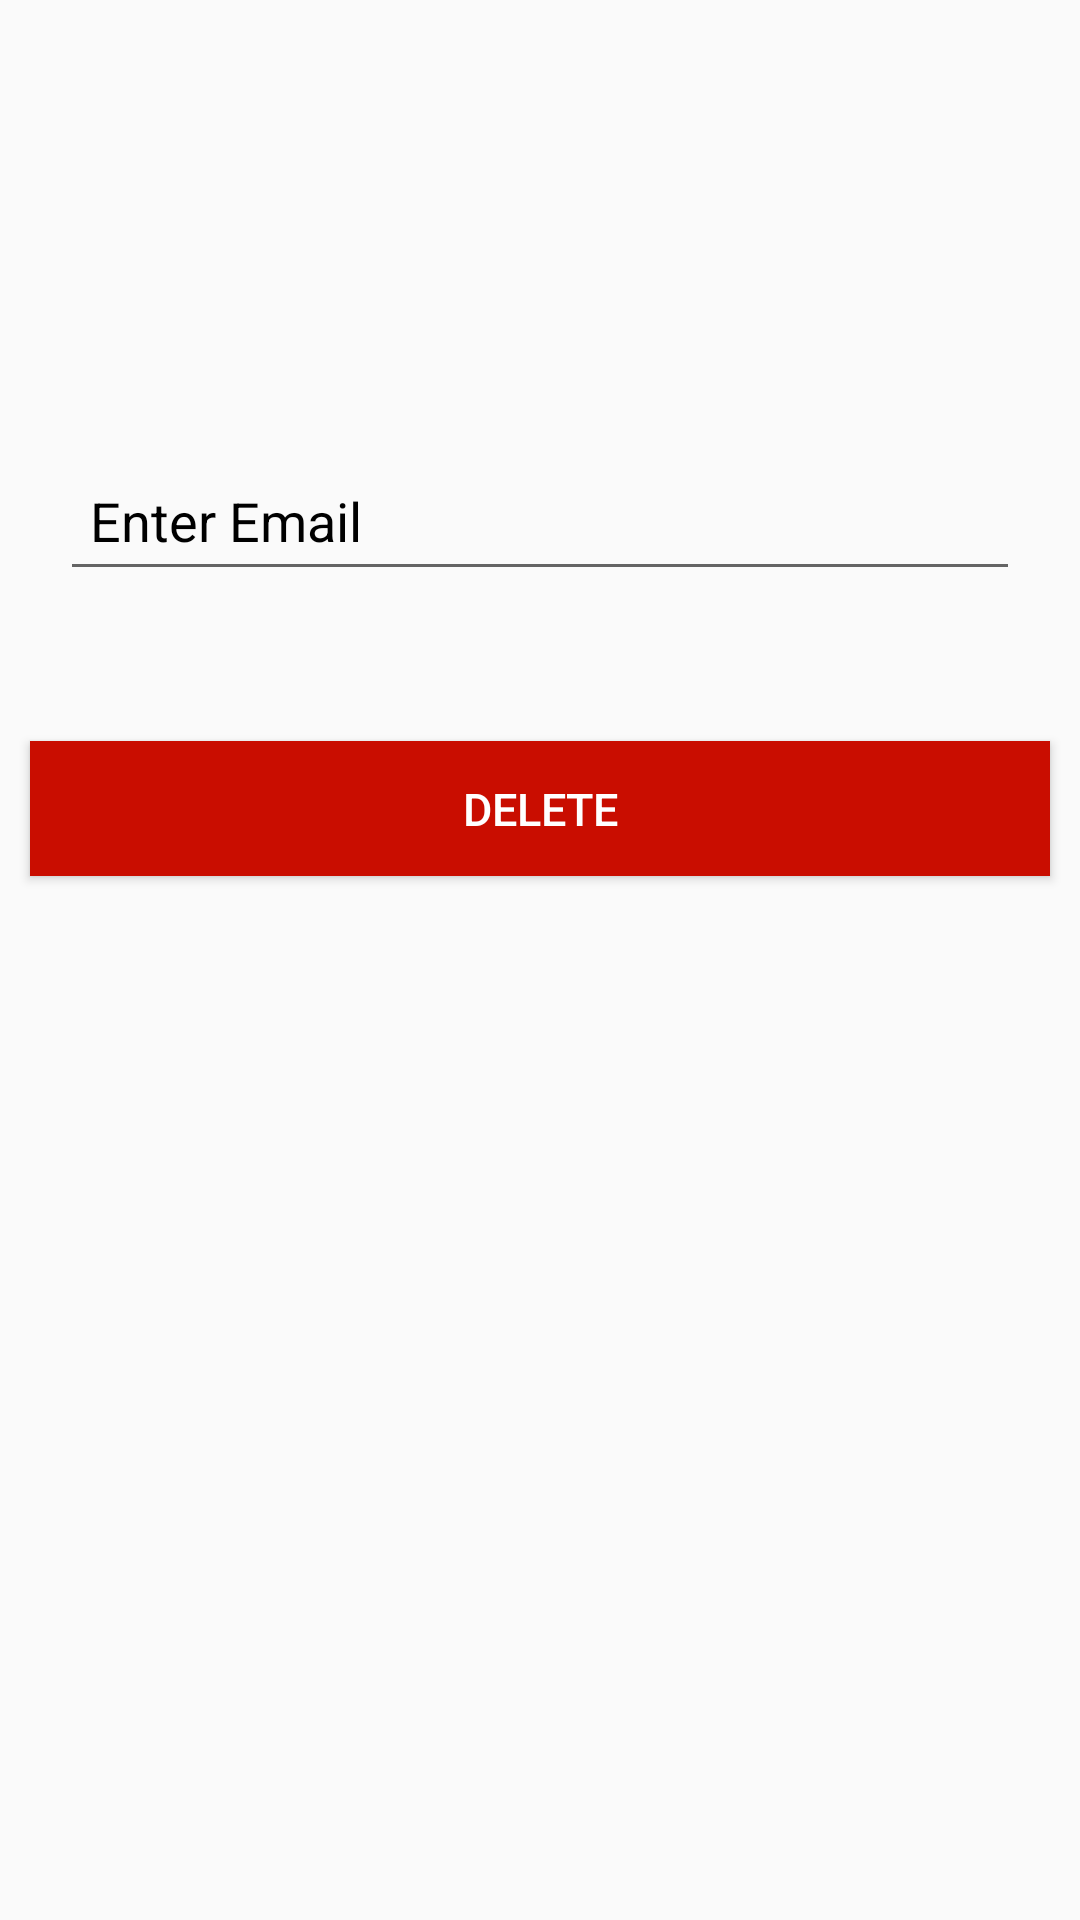

Write the Android layout XML for this screen, with the resource values it uses.
<!-- AndroidManifest.xml: application theme Theme.RealtimeChat -->
<!-- res/layout/activity_delete_teacher.xml -->
<?xml version="1.0" encoding="utf-8"?>
<RelativeLayout xmlns:android="http://schemas.android.com/apk/res/android"
    xmlns:app="http://schemas.android.com/apk/res-auto"
    xmlns:tools="http://schemas.android.com/tools"
    android:layout_width="match_parent"
    android:layout_height="match_parent"
    tools:context=".DeleteTeacherActivity">
    <LinearLayout
        android:id="@+id/back_arrow_layout"
        android:layout_width="wrap_content"
        android:layout_height="wrap_content"
        android:orientation="horizontal"
        android:padding="5dp">

        <ImageView
            android:id="@+id/back_arrow"
            android:layout_width="25dp"
            android:layout_height="25dp"
            android:layout_marginTop="12dp"
            android:layout_gravity="center_vertical"
            android:src="@drawable/ic_baseline_arrow_back_24"/>

    </LinearLayout>


    <EditText
        android:id="@+id/edit_email"
        android:layout_width="match_parent"
        android:layout_height="wrap_content"
        android:layout_marginLeft="20dp"
        android:layout_marginRight="20dp"
        android:layout_below="@+id/back_arrow_layout"
        android:height="50dp"
        android:paddingLeft="10dp"
        android:hint="Enter Email"
        android:text=""
        android:textColorHint="@color/black"
        android:layout_marginTop="100dp"
        />
    <Button
        android:id="@+id/delete_btn"
        android:layout_width="match_parent"
        android:layout_marginLeft="10dp"
        android:layout_marginRight="10dp"
        android:layout_height="45dp"
        android:text="delete"
        android:textSize="15sp"
        android:textFontWeight="1"
        android:textColor="@color/white"
        android:background="@color/red"
        android:layout_centerHorizontal="true"
        android:layout_below="@+id/edit_email"
        android:layout_marginTop="50dp"
        />

</RelativeLayout>
<!-- resources referenced by this layout -->
<resources>
  <color name="black">#FF000000</color>
  <color name="red">#c90d00</color>
  <color name="white">#FFFFFFFF</color>
  <style name="Theme.RealtimeChat" parent="Theme.AppCompat.Light">
          
          <item name="colorPrimary">@color/purple_500</item>
          <item name="colorPrimaryVariant">@color/purple_700</item>
          <item name="colorOnPrimary">@color/white</item>
          
          <item name="colorSecondary">@color/teal_200</item>
          <item name="colorSecondaryVariant">@color/teal_700</item>
          <item name="colorOnSecondary">@color/black</item>
          
          <item name="android:statusBarColor" tools:targetApi="l">?attr/colorPrimaryVariant</item>
          
      </style>
  <color name="purple_500">#FF6200EE</color>
  <color name="purple_700">#FF3700B3</color>
  <color name="teal_200">#FF03DAC5</color>
  <color name="teal_700">#FF018786</color>
</resources>
